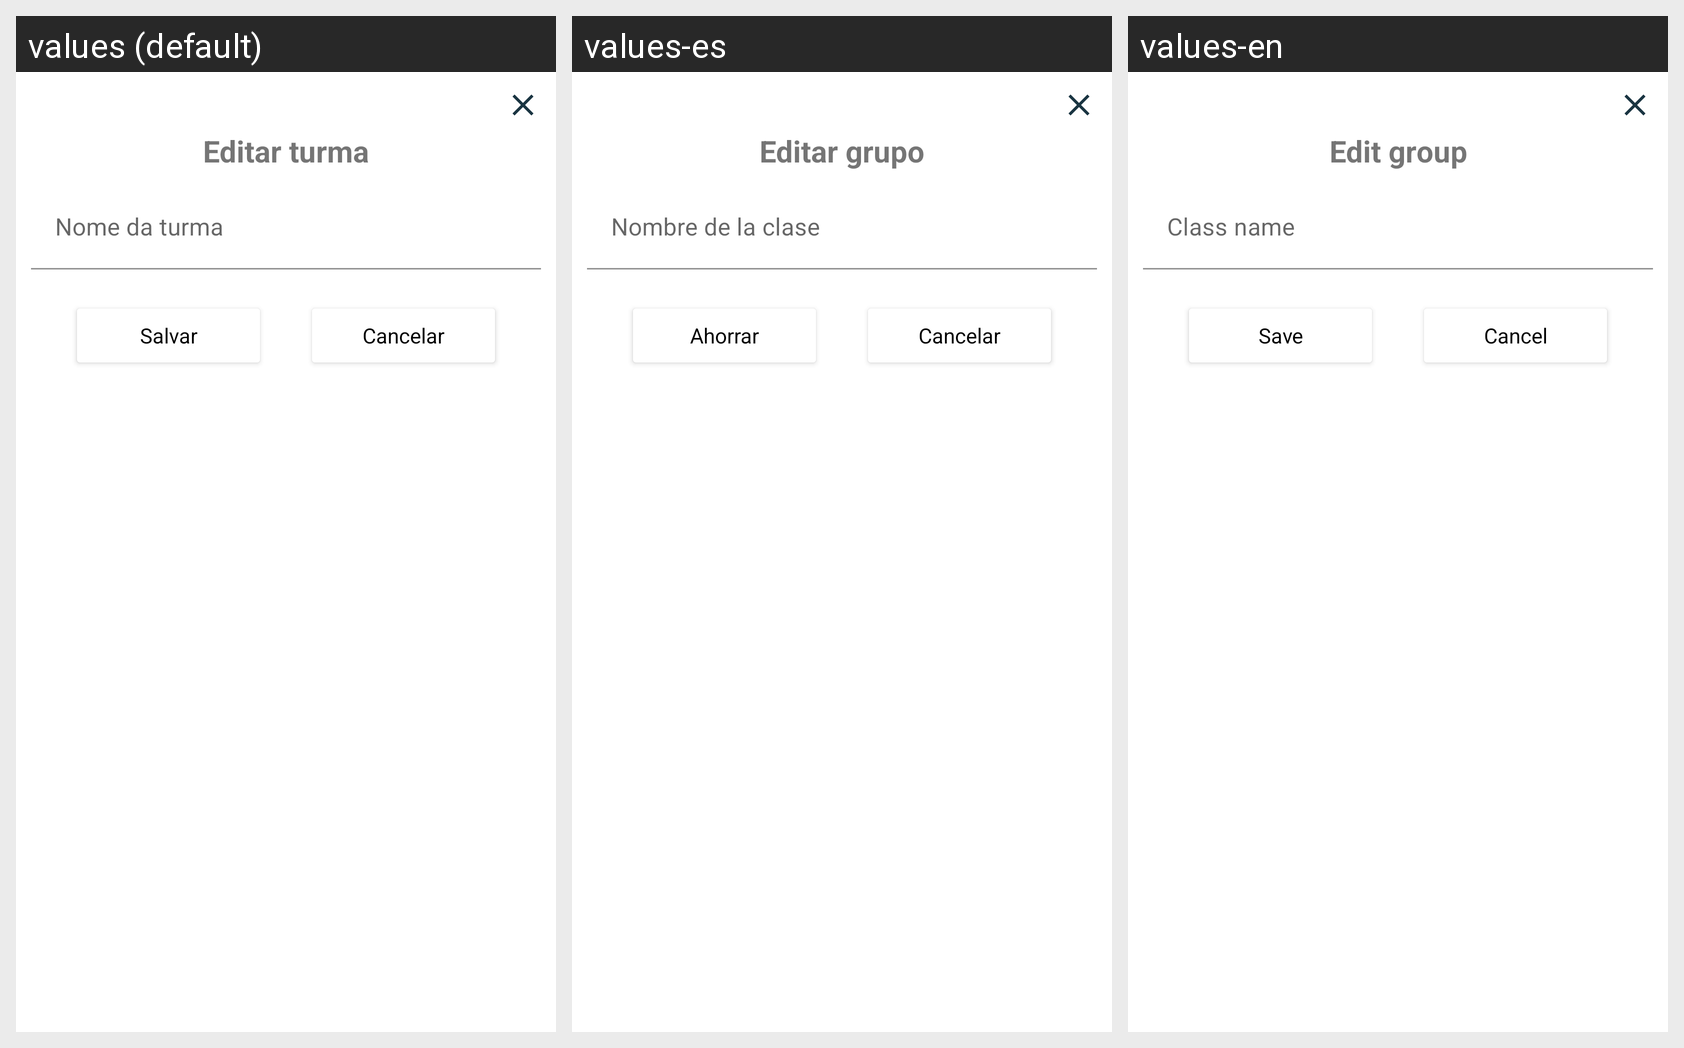

Locale-by-locale string values for the Android screen shown in this grid:
Android screen res/layout/dialog_edit_group.xml rendered under 3 locales, left to right: values (default), values-es, values-en. Device: Nexus 5 (rendered at 1080×1920; each locale shown at half size, 540×960, under a caption strip naming it); theme Theme.Sensei.
Strings drawn on this screen, with the default value and each locale's value (text and hints the layout hard-codes, and strings that could not be matched under every locale, appear in the picture but are not listed):

edit_group
  values: Editar turma
  values-es: Editar grupo
  values-en: Edit group

group_name
  values: Nome da turma
  values-es: Nombre de la clase
  values-en: Class name

save
  values: Salvar
  values-es: Ahorrar
  values-en: Save

cancel
  values: Cancelar
  values-es: Cancelar
  values-en: Cancel
